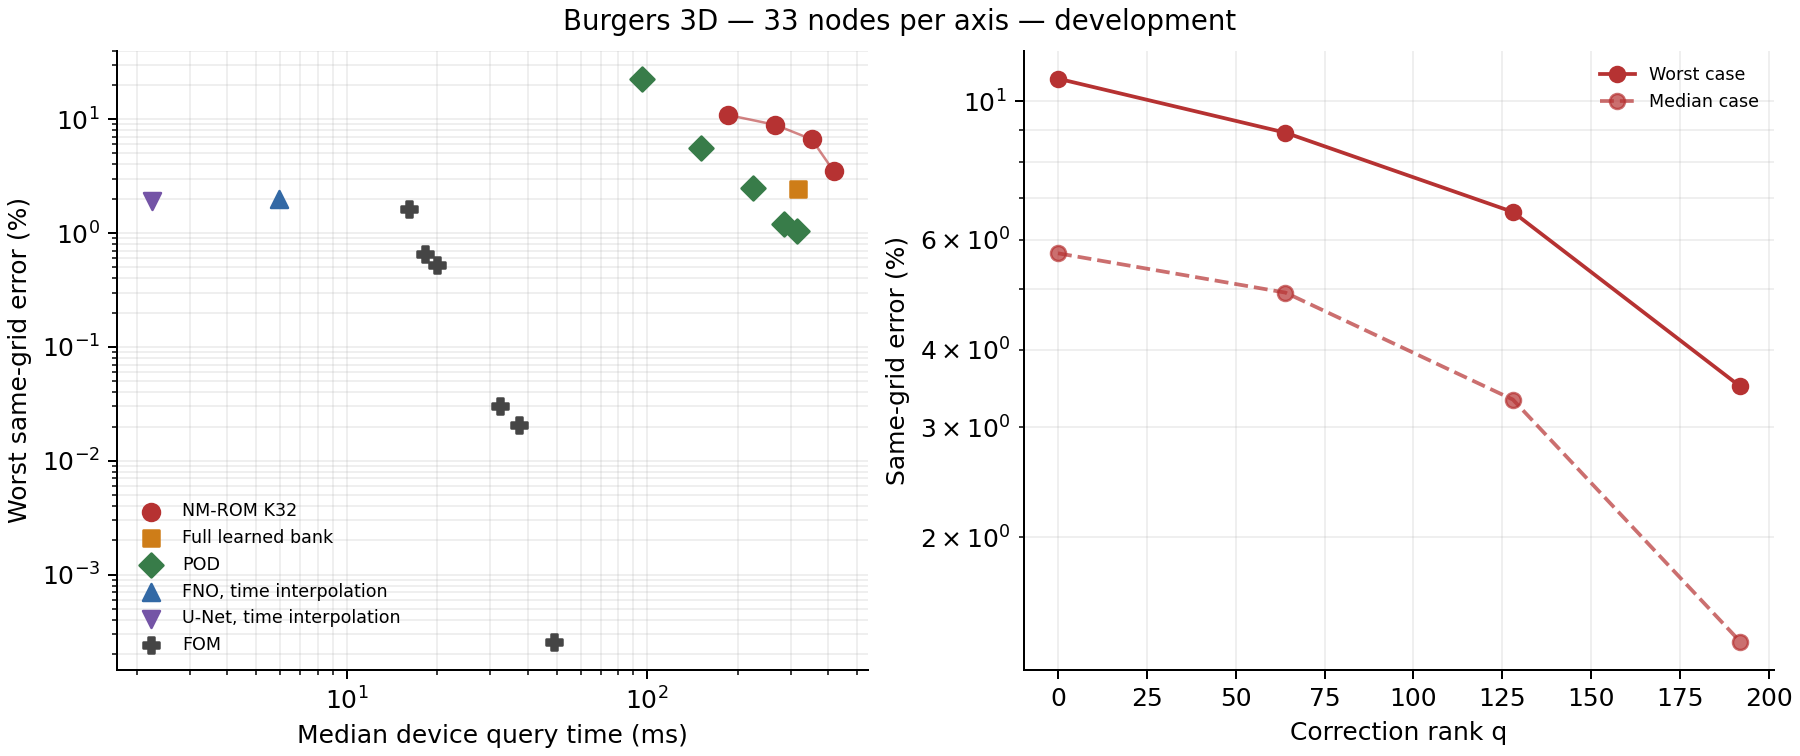

Values plotted in this chart, from the file beside it:
method, median_error_percent, worst_error_percent, all_times_worst_percent, initial_worst_percent, physical_worst_percent, gpu_ms_median, gpu_ms_p95, nonfinite_cases, nonstationary_cases, timing_outliers, invocations, status
NM-ROM K32, q0, 5.707, 10.88, 11.72, 11.72, —, 186, 230.7, 0, 0, 0, 24, development
NM-ROM K32, q64, 4.936, 8.911, 9.491, 9.491, —, 267.2, 324.8, 0, 0, 0, 24, development
NM-ROM K32, q128, 3.326, 6.649, 7.119, 7.119, —, 353, 428, 0, 0, 0, 24, development
NM-ROM K32, q192, 1.36, 3.491, 3.909, 3.909, —, 417.8, 619.4, 0, 0, 0, 24, development
Full learned bank R256, 0.8437, 2.434, 2.89, 2.89, —, 316.9, 317.8, 0, 0, 0, 24, development
POD32, 9.522, 22.69, 24.94, 24.94, —, 95.77, 96.09, 0, 0, 0, 24, development
POD96, 1.986, 5.579, 6.698, 6.698, —, 150.6, 151.6, 0, 0, 0, 24, development
POD160, 0.7675, 2.506, 3.015, 3.015, —, 224.2, 224.9, 0, 0, 0, 24, development
POD224, 0.3988, 1.21, 1.531, 1.531, —, 284.4, 285.4, 0, 0, 0, 24, development
POD256, 0.3292, 1.036, 1.263, 1.263, —, 315.9, 317.2, 0, 0, 0, 24, development
FNO, time interpolation, 1.641, 1.998, 1.998, 0.0000, —, 5.959, 6.426, 0, 0, 0, 24, development
U-Net, time interpolation, 1.624, 1.913, 1.913, 0.0000, —, 2.242, 2.508, 0, 0, 0, 24, development
FOM n1e-02, l5e-01, 1.274, 1.619, 1.619, 0.0000, —, 16.14, 16.6, 0, 0, 0, 24, development
FOM n1e-02, l5e-03, 0.0382, 0.6543, 0.6543, 0.0000, —, 18.24, 21.01, 0, 0, 0, 24, development
FOM n1e-03, l5e-01, 0.4692, 0.5248, 0.5248, 0.0000, —, 19.95, 21.07, 0, 0, 0, 24, development
FOM n1e-04, l5e-01, 0.0267, 0.0303, 0.0303, 0.0000, —, 32.3, 34.89, 0, 0, 0, 24, development
FOM n1e-04, l1e-06, 0.0188, 0.0207, 0.0207, 0.0000, —, 37.33, 41.87, 0, 0, 0, 24, development
FOM n1e-06, l1e-01, 0.0002, 0.0003, 0.0003, 0.0000, —, 48.92, 50.78, 0, 0, 0, 24, development
